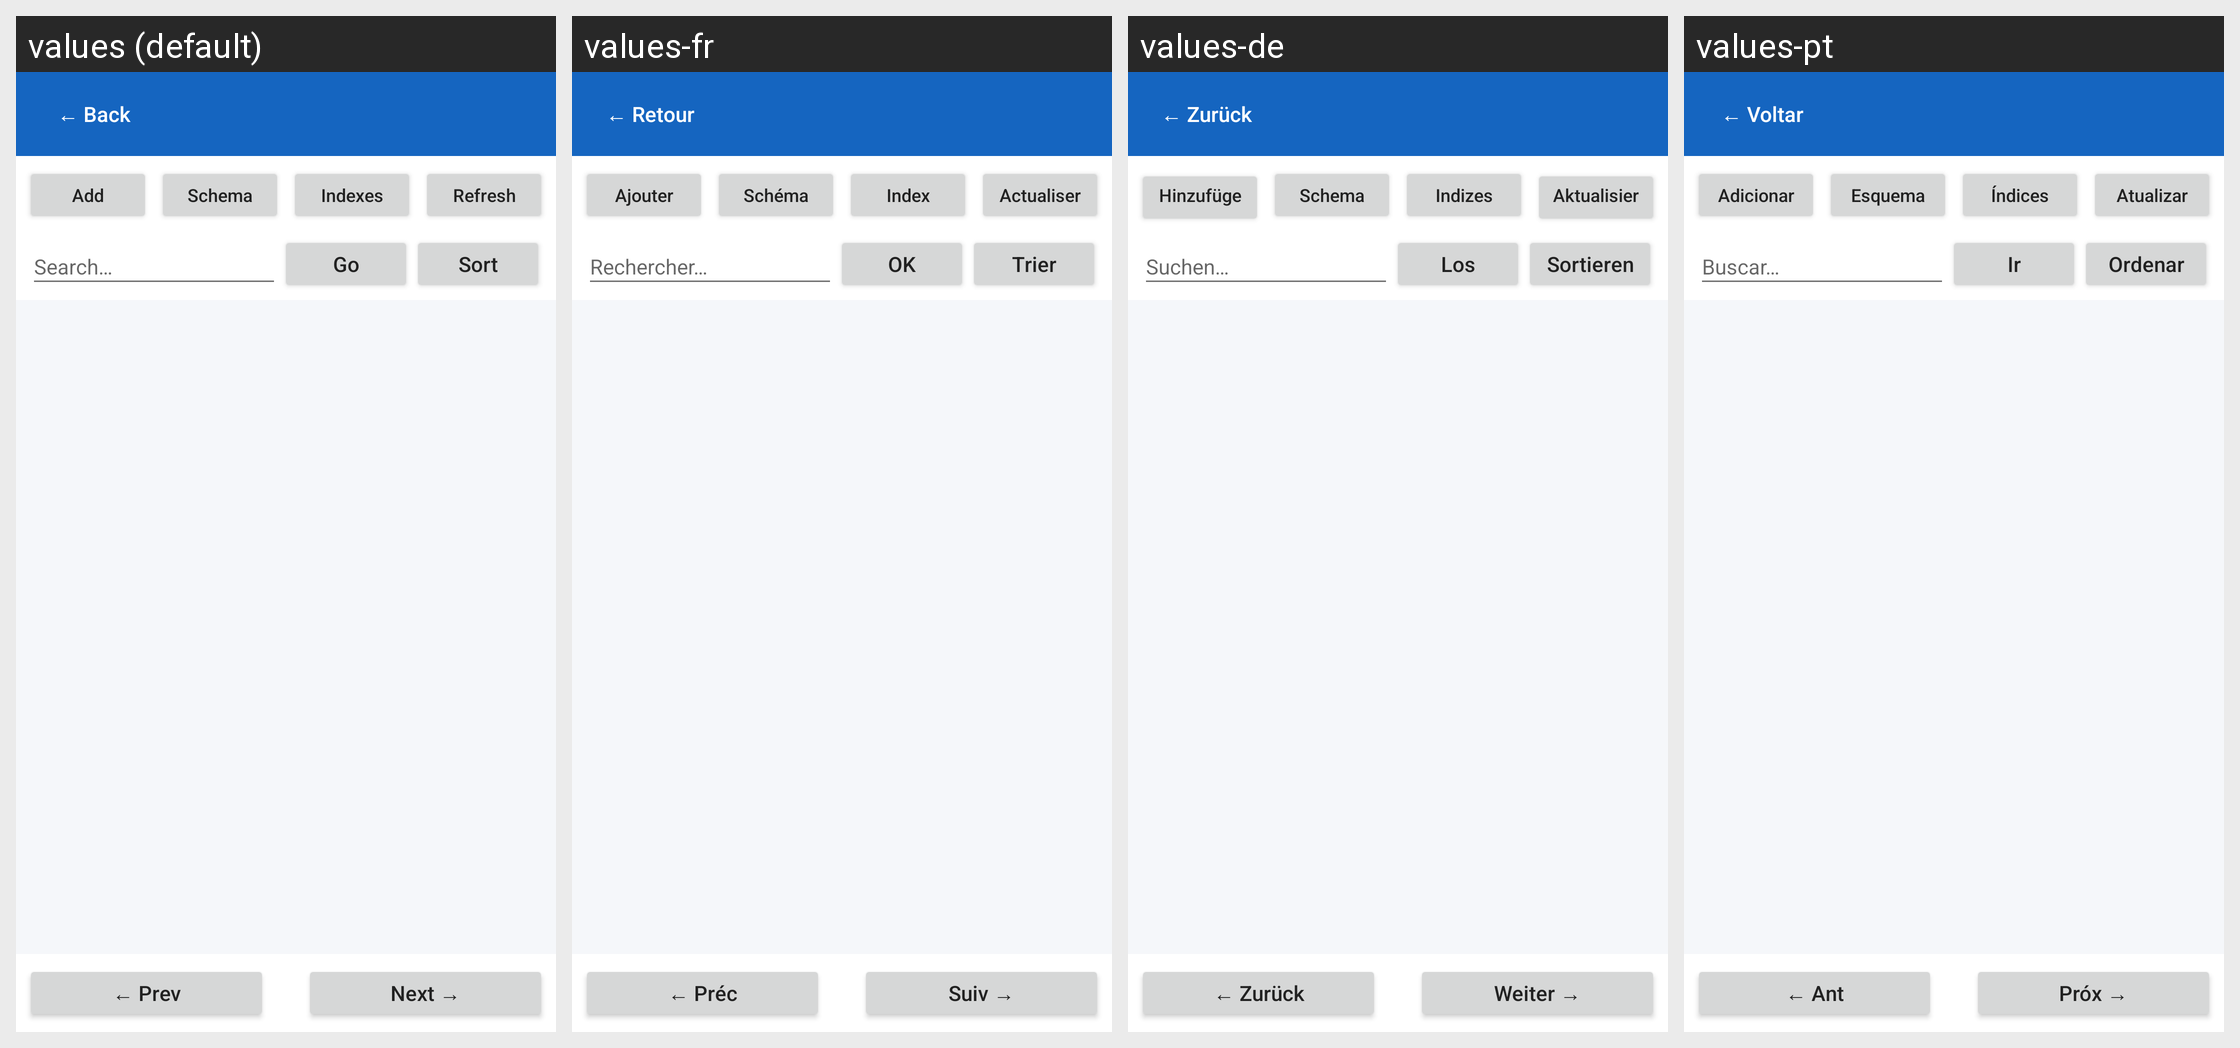

This grid shows one Android layout under several languages. Give, for every string resource on the screen, its name, the default text and each shown locale's text.
Android screen res/layout/activity_table.xml rendered under 4 locales, left to right: values (default), values-fr, values-de, values-pt. Device: Nexus 5 (rendered at 1080×1920; each locale shown at half size, 540×960, under a caption strip naming it); theme AppTheme.
Other locales in the repository, not shown: values-es, values-hi, values-ja, values-ru, values-zh.
Strings drawn on this screen, with the default value and each locale's value (text and hints the layout hard-codes, and strings that could not be matched under every locale, appear in the picture but are not listed):

back
  values: ← Back
  values-fr: ← Retour
  values-de: ← Zurück
  values-pt: ← Voltar

add_row
  values: Add
  values-fr: Ajouter
  values-de: Hinzufügen
  values-pt: Adicionar

schema
  values: Schema
  values-fr: Schéma
  values-de: Schema
  values-pt: Esquema

indexes
  values: Indexes
  values-fr: Index
  values-de: Indizes
  values-pt: Índices

refresh
  values: Refresh
  values-fr: Actualiser
  values-de: Aktualisieren
  values-pt: Atualizar

search_hint
  values: Search…
  values-fr: Rechercher…
  values-de: Suchen…
  values-pt: Buscar…

go
  values: Go
  values-fr: OK
  values-de: Los
  values-pt: Ir

sort
  values: Sort
  values-fr: Trier
  values-de: Sortieren
  values-pt: Ordenar

prev
  values: ← Prev
  values-fr: ← Préc
  values-de: ← Zurück
  values-pt: ← Ant

next
  values: Next →
  values-fr: Suiv →
  values-de: Weiter →
  values-pt: Próx →
